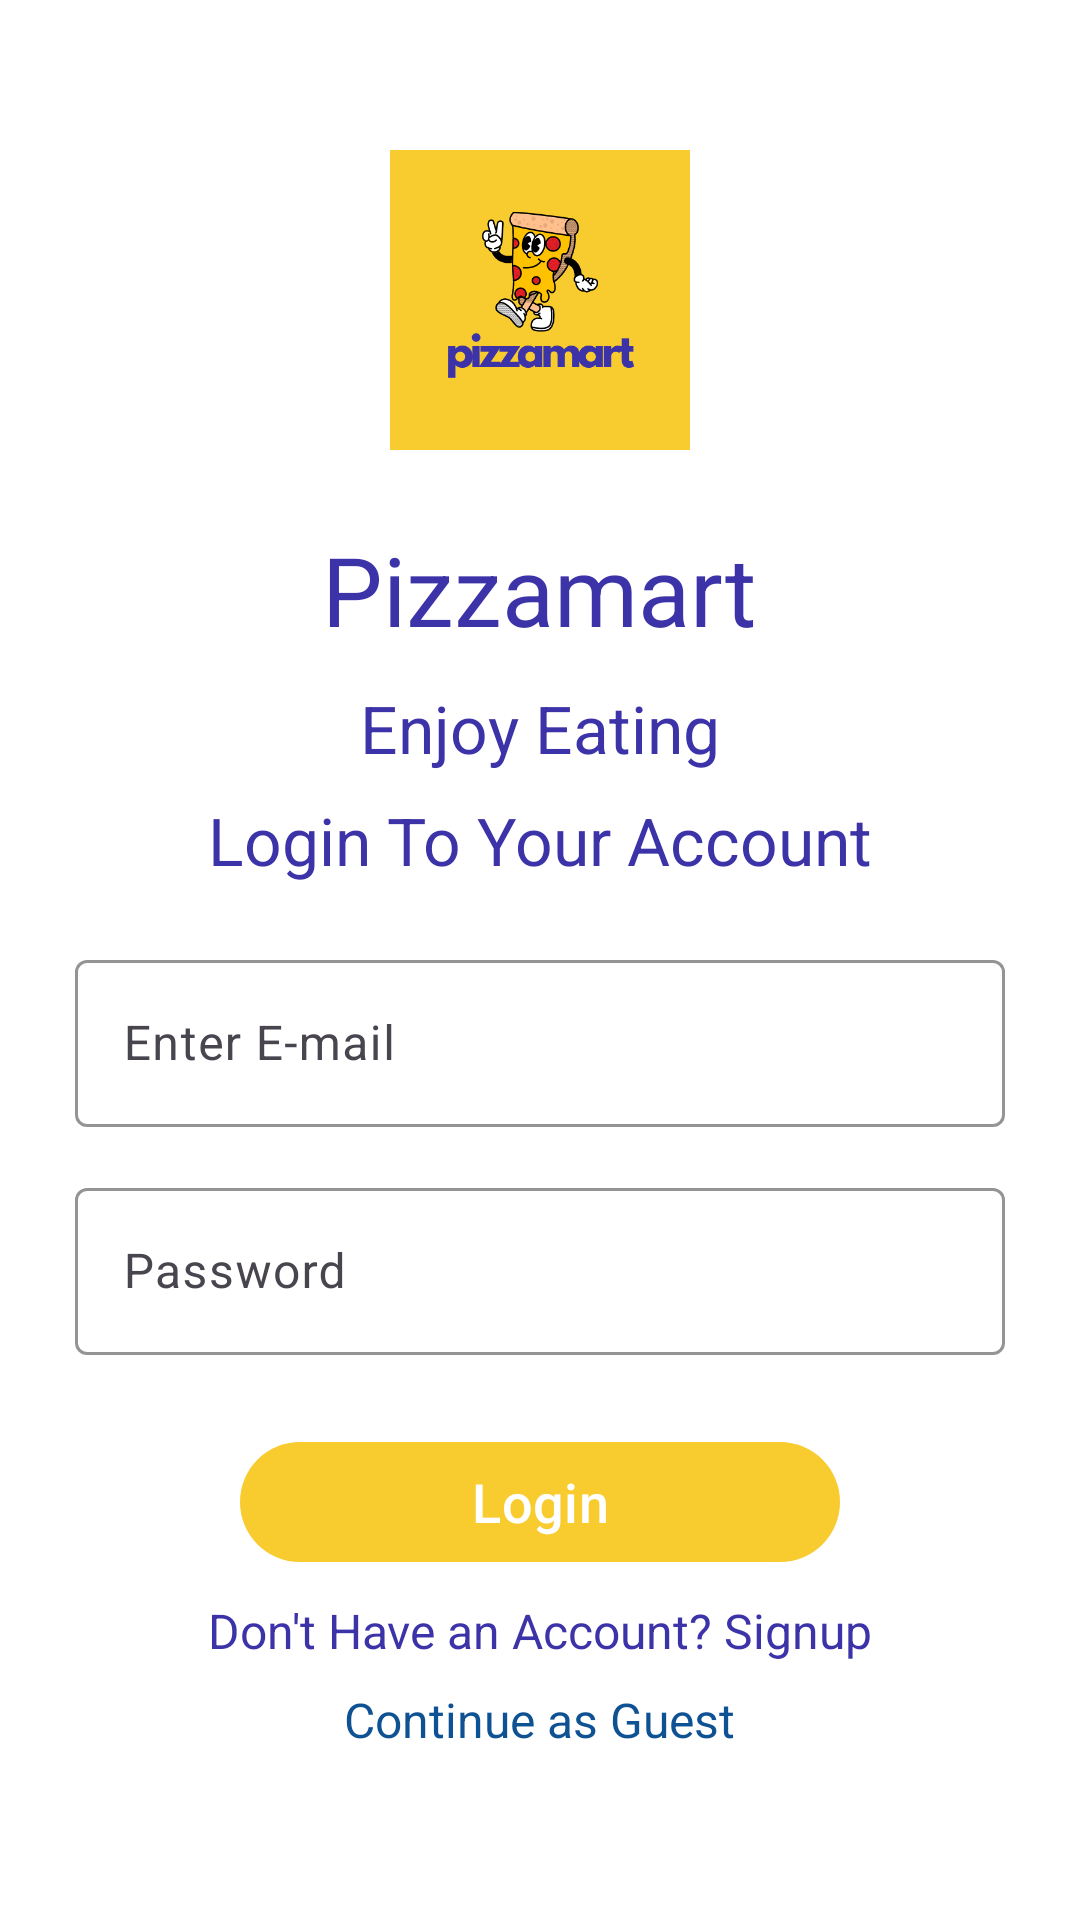

Layout XML and referenced resources for this Android screen:
<!-- AndroidManifest.xml: application theme Theme.PizzaOrderingApp -->
<!-- res/layout/activity_login.xml -->
<?xml version="1.0" encoding="utf-8"?>
<RelativeLayout xmlns:android="http://schemas.android.com/apk/res/android"
    xmlns:app="http://schemas.android.com/apk/res-auto"
    xmlns:tools="http://schemas.android.com/tools"
    android:layout_width="match_parent"
    android:layout_height="match_parent"
    android:background="#FFFFFF"
    tools:context=".LoginScreen">

    <com.google.android.material.imageview.ShapeableImageView
        android:id="@+id/profile_image"
        android:layout_width="100dp"
        android:layout_height="100dp"
        android:layout_centerHorizontal="true"
        android:layout_marginTop="50dp"
        android:src="@drawable/pizzamart_logo"
        android:background="@drawable/rounded_corners" />

    <com.google.android.material.textview.MaterialTextView
        android:id="@+id/textView3"
        android:layout_width="wrap_content"
        android:layout_height="wrap_content"
        android:layout_below="@id/profile_image"
        android:layout_centerHorizontal="true"
        android:layout_marginTop="25dp"
        android:text="@string/logo_titile"
        android:textColor="#3D33A8"
        android:textSize="32sp" />

    <com.google.android.material.textview.MaterialTextView
        android:id="@+id/textView4"
        android:layout_width="wrap_content"
        android:layout_height="wrap_content"
        android:layout_below="@id/textView3"
        android:layout_centerHorizontal="true"
        android:layout_marginTop="10dp"
        android:text="@string/logo_desc"
        android:textColor="#3D33A8"
        android:textSize="22sp" />

    <com.google.android.material.textview.MaterialTextView
        android:id="@+id/textView"
        android:layout_width="wrap_content"
        android:layout_height="wrap_content"
        android:layout_below="@id/textView4"
        android:layout_centerHorizontal="true"
        android:layout_marginTop="8dp"
        android:text="Login To Your Account"
        android:textColor="#3D33A8"
        android:textSize="22sp" />

    <com.google.android.material.textfield.TextInputLayout
        android:id="@+id/emailInputLayout"
        android:layout_width="match_parent"
        android:layout_height="wrap_content"
        android:layout_below="@id/textView"
        android:layout_marginStart="25dp"
        android:layout_marginTop="20dp"
        android:layout_marginEnd="25dp"
        app:boxStrokeColor="#3D33A8"
        app:hintTextColor="#3D33A8"
        app:errorTextColor="#3D33A8">

        <com.google.android.material.textfield.TextInputEditText
            android:id="@+id/editTextTextEmailAddress"
            android:layout_width="match_parent"
            android:layout_height="wrap_content"
            android:hint="Enter E-mail"
            android:textColor="#3D33A8"
            android:inputType="textEmailAddress"
            android:textSize="16sp" />
    </com.google.android.material.textfield.TextInputLayout>

    <com.google.android.material.textfield.TextInputLayout
        android:id="@+id/passwordInputLayout"
        android:layout_width="match_parent"
        android:layout_height="wrap_content"
        android:layout_below="@id/emailInputLayout"
        android:layout_marginStart="25dp"
        android:layout_marginTop="15dp"
        android:layout_marginEnd="25dp"
        app:boxStrokeColor="#3D33A8"
        app:hintTextColor="#3D33A8"
        app:errorTextColor="#3D33A8">

        <com.google.android.material.textfield.TextInputEditText
            android:id="@+id/editTextTextPassword"
            android:layout_width="match_parent"
            android:layout_height="wrap_content"
            android:hint="Password"
            android:textColor="#3D33A8"
            android:inputType="textPassword"
            android:textSize="16sp" />
    </com.google.android.material.textfield.TextInputLayout>

    <com.google.android.material.button.MaterialButton
        android:id="@+id/loginBtn"
        android:layout_width="200dp"
        android:layout_height="wrap_content"
        android:layout_below="@id/passwordInputLayout"
        android:layout_centerHorizontal="true"
        android:layout_marginTop="25dp"
        android:onClick="onLoginSubmit"
        android:text="Login"
        android:textColor="#FFFFFF"
        app:backgroundTint="#F8CB2E"
        android:textSize="18sp" />

    <com.google.android.material.textview.MaterialTextView
        android:id="@+id/textView6"
        android:layout_width="wrap_content"
        android:layout_height="wrap_content"
        android:layout_below="@id/loginBtn"
        android:layout_centerHorizontal="true"
        android:layout_marginTop="8dp"
        android:text="Don't Have an Account? Signup"
        android:textColor="#3D33A8"
        android:onClick="gotoSignUp"
        android:textSize="16sp" />

    <com.google.android.material.textview.MaterialTextView
        android:id="@+id/textView7"
        android:layout_width="wrap_content"
        android:layout_height="wrap_content"
        android:layout_below="@id/textView6"
        android:layout_centerHorizontal="true"
        android:layout_marginTop="8dp"
        android:text="Continue as Guest"
        android:textColor="#0f5293"
        android:onClick="continueAsGuest"
        android:textSize="16sp" />

</RelativeLayout>
<!-- resources referenced by this layout -->
<resources>
  <!-- drawable pizzamart_logo: png bitmap (drawable, 34825 bytes) -->
  <!-- drawable rounded_corners (drawable) -->
  <?xml version="1.0" encoding="utf-8"?>
  <shape xmlns:android="http://schemas.android.com/apk/res/android">
      <solid android:color="#F8CB2E"/>
      <corners android:radius="50dp" />
  </shape>
  <string name="logo_desc">Enjoy Eating</string>
  <string name="logo_titile">Pizzamart</string>
  <style name="Theme.PizzaOrderingApp" parent="Base.Theme.PizzaOrderingApp" />
  <style name="Base.Theme.PizzaOrderingApp" parent="Theme.Material3.DayNight.NoActionBar">
          
  
  
  
  
  
  
  
  
  
          
          <item name="colorPrimary">@color/colorPrimary</item>
          
          <item name="colorPrimaryDark">@color/colorPrimaryDark</item>
          
          <item name="colorAccent">@color/colorAccent</item>
  
      </style>
  <color name="colorPrimary">#F8CB2E</color>
  <color name="colorPrimaryDark">#F8CB2E</color>
  <color name="colorAccent">#F8CB2E</color>
</resources>
